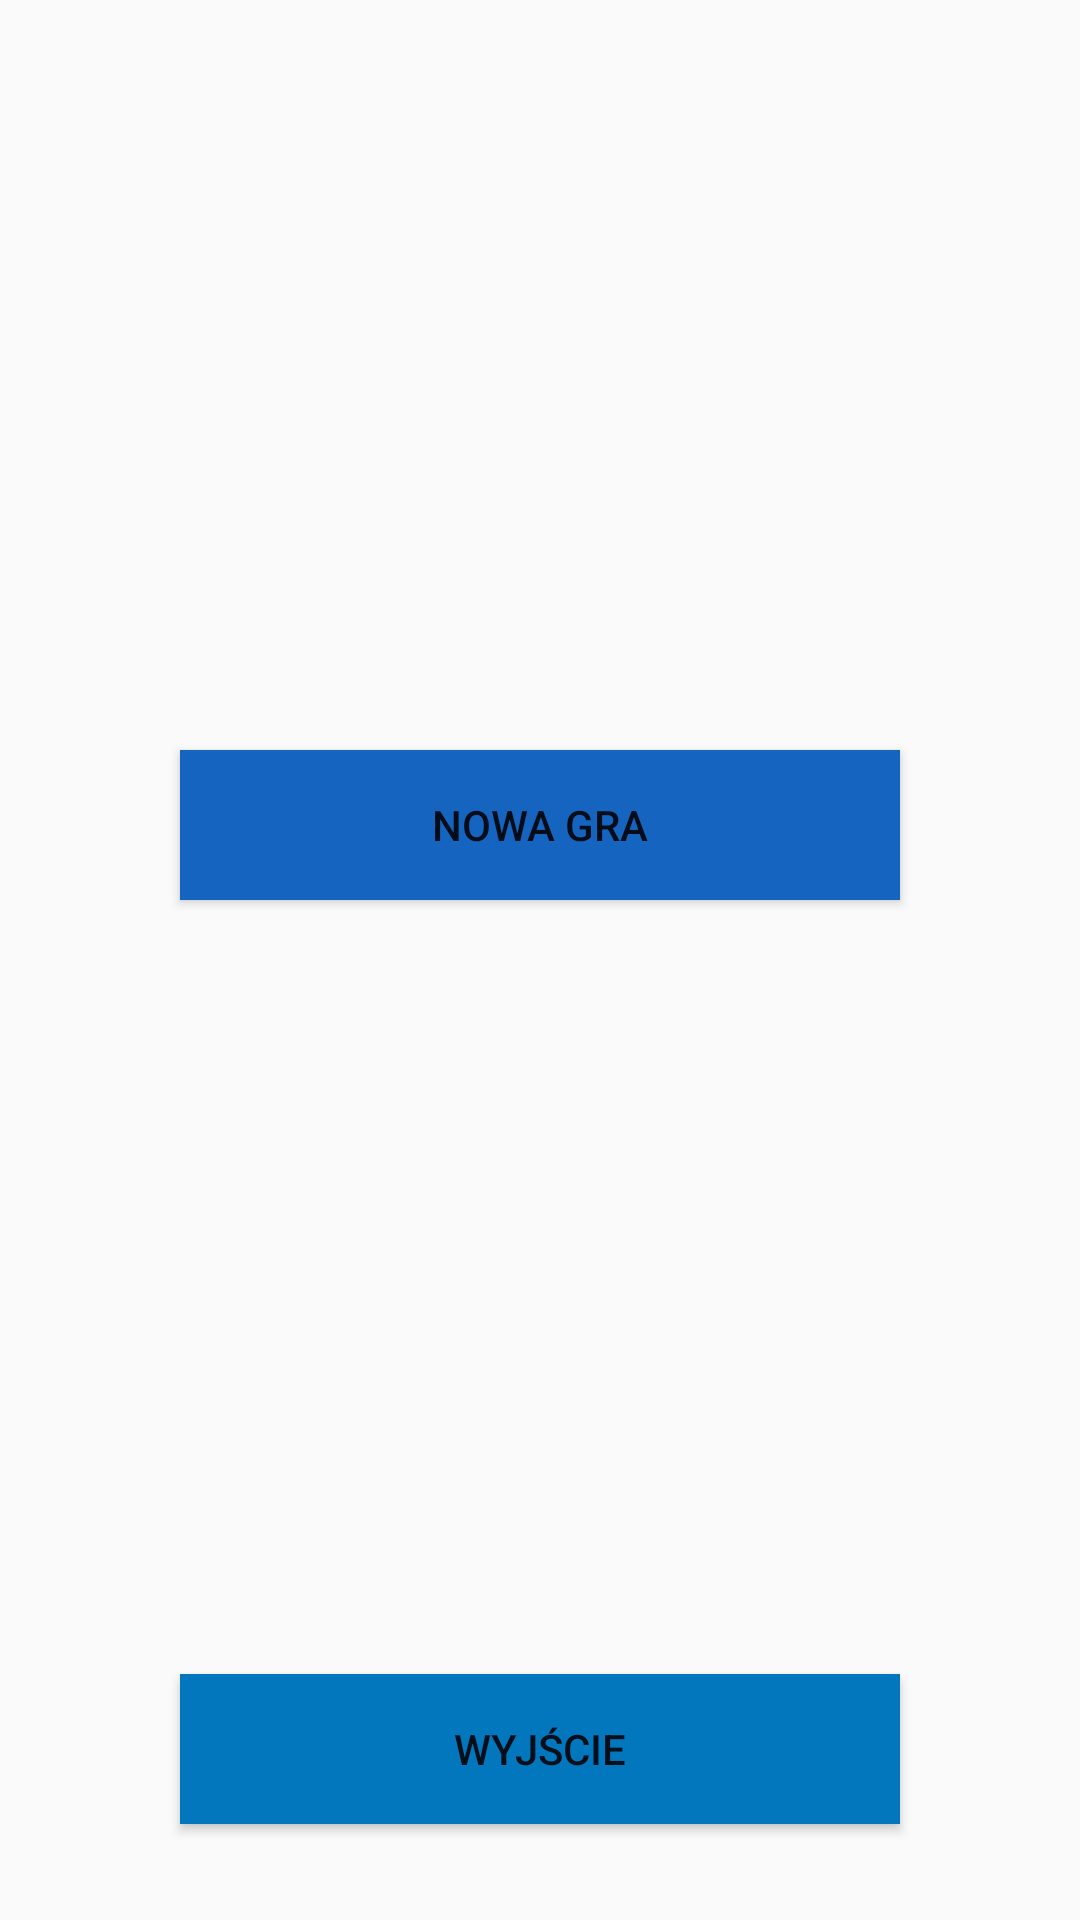

Write the Android layout XML for this screen, with the resource values it uses.
<!-- AndroidManifest.xml: application theme Theme.AppCompat.Light -->
<!-- res/layout/activity_main.xml -->
<?xml version="1.0" encoding="utf-8"?>
<android.support.constraint.ConstraintLayout xmlns:android="http://schemas.android.com/apk/res/android"
    xmlns:app="http://schemas.android.com/apk/res-auto"
    xmlns:tools="http://schemas.android.com/tools"
    android:layout_width="match_parent"
    android:layout_height="match_parent"
    tools:context=".MainActivity">

    <Button
        android:id="@+id/new_game_btn"
        android:layout_width="240dp"
        android:layout_height="50dp"
        android:layout_marginTop="250dp"
        android:background="#1565C0"
        android:onClick="new_game"
        android:text="@string/nowa"
        app:layout_constraintEnd_toEndOf="parent"
        app:layout_constraintHorizontal_bias="0.5"
        app:layout_constraintStart_toStartOf="parent"
        app:layout_constraintTop_toTopOf="parent"
        tools:ignore="MissingConstraints" />

    <Button
        android:id="@+id/exit_btn"
        android:layout_width="240dp"
        android:layout_height="50dp"
        android:layout_marginBottom="32dp"
        android:background="#0277BD"
        android:onClick="exit"
        android:text="@string/wyjdz"
        app:layout_constraintBottom_toBottomOf="parent"
        app:layout_constraintEnd_toEndOf="parent"
        app:layout_constraintHorizontal_bias="0.5"
        app:layout_constraintStart_toStartOf="parent" />
</android.support.constraint.ConstraintLayout>
<!-- resources referenced by this layout -->
<resources>
  <string name="nowa">Nowa gra</string>
  <string name="wyjdz">Wyjście</string>
</resources>
